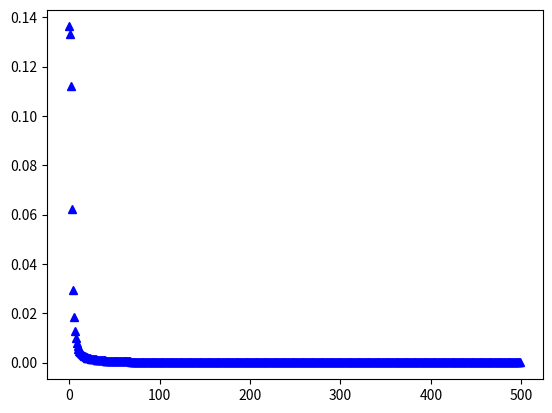

Here is the Python script that generated this plot:
import matplotlib.pyplot as plt
x1=[0,1,2,3,4,5,6,7,8,9,10,11,12,13,14,15,16,17,18,19,20,21,22,23,24,25,26,27,28,29,30,31,32,33,34,35,36,37,38,39,40,41,42,43,44,45,46,47,48,49,50,51,52,53,54,55,56,57,58,59,60,61,62,63,64,65,66,67,68,69,70,71,72,73,74,75,76,77,78,79,80,81,82,83,84,85,86,87,88,89,90,91,92,93,94,95,96,97,98,99,100,101,102,103,104,105,106,107,108,109,110,111,112,113,114,115,116,117,118,119,120,121,122,123,124,125,126,127,128,129,130,131,132,133,134,135,136,137,138,139,140,141,142,143,144,145,146,147,148,149,150,151,152,153,154,155,156,157,158,159,160,161,162,163,164,165,166,167,168,169,170,171,172,173,174,175,176,177,178,179,180,181,182,183,184,185,186,187,188,189,190,191,192,193,194,195,196,197,198,199,200,201,202,203,204,205,206,207,208,209,210,211,212,213,214,215,216,217,218,219,220,221,222,223,224,225,226,227,228,229,230,231,232,233,234,235,236,237,238,239,240,241,242,243,244,245,246,247,248,249,250,251,252,253,254,255,256,257,258,259,260,261,262,263,264,265,266,267,268,269,270,271,272,273,274,275,276,277,278,279,280,281,282,283,284,285,286,287,288,289,290,291,292,293,294,295,296,297,298,299,300,301,302,303,304,305,306,307,308,309,310,311,312,313,314,315,316,317,318,319,320,321,322,323,324,325,326,327,328,329,330,331,332,333,334,335,336,337,338,339,340,341,342,343,344,345,346,347,348,349,350,351,352,353,354,355,356,357,358,359,360,361,362,363,364,365,366,367,368,369,370,371,372,373,374,375,376,377,378,379,380,381,382,383,384,385,386,387,388,389,390,391,392,393,394,395,396,397,398,399,400,401,402,403,404,405,406,407,408,409,410,411,412,413,414,415,416,417,418,419,420,421,422,423,424,425,426,427,428,429,430,431,432,433,434,435,436,437,438,439,440,441,442,443,444,445,446,447,448,449,450,451,452,453,454,455,456,457,458,459,460,461,462,463,464,465,466,467,468,469,470,471,472,473,474,475,476,477,478,479,480,481,482,483,484,485,486,487,488,489,490,491,492,493,494,495,496,497,498,499]
y1=[0.136269419451003,0.133029542338965,0.11215768828425,0.0623344108556082,0.0296176714721468,0.0182935220367562,0.012994691760216,0.00990376528687964,0.00790339397165564,0.00652521844626775,0.00552932972836981,0.00478095694554524,0.00420017631728931,0.0037374219854005,0.00336065323655437,0.00304835620842746,0.00278558946808011,0.00256166648688564,0.00236874721665113,0.00220095217521474,0.00205378731941044,0.00192375991279333,0.00180811537164417,0.00170465287654321,0.00161159355396711,0.00152748453563489,0.00145112799942394,0.00138152792190049,0.00131784959478207,0.00125938847693533,0.00120554596702987,0.00115581037024081,0.00110974180748116,0.00106696014852803,0.00102713528688517,0.00098997924436913,0.000955239717272083,0.000922694767120212,0.000892148426831248,0.000863427043954045,0.000836376221204384,0.000810858243935037,0.00078674990682329,0.000763940669616027,0.000742331085479832,0.000721831456275206,0.000702360677592008,0.000683845243158596,0.000666218383656893,0.00064941931933411,0.00063339260932394,0.000618087583451944,0.000603457844633595,0.000589460831886745,0.000576057435555349,0.000563211657641486,0.000550890311223226,0.000539062753833532,0.000527700650427401,0.000516777762193404,0.000506269757996144,0.000496154045682966,0.000486409620866998,0.000477016931119795,0.000467957753780699,0.000459215085823716,0.000450773044422557,0.000442616777026534,0.000434732379907351,0.000427106824264809,0.000419727889088967,0.000412584100072472,0.000405664673949128,0.000398959467707289,0.000392458932189285,0.000386154069643531,0.000380036394843487,0.000374097899430474,0.000368331019174047,0.000362728603876434,0.000357283889676471,0.000351990473533595,0.00034684228969543,0.000341833587972001,0.000336958913657599,0.000332213088957032,0.000327591195786973,0.000323088559835525,0.000318700735774515,0.000314423493528784,0.000310252805515803,0.00030618483477688,0.00030221592392846,0.000298342584868439,0.000294561489178261,0.000290869459166792,0.000287263459506651,0.000283740589418016,0.000280298075358731,0.000276933264182946,0.000273643616733898,0.000270426701839157,0.000267280190679118,0.000264201851502336,0.000261189544662893,0.0002582412179574,0.00025535490224074,0.000252528707301452,0.000249760817979005,0.000247049490506719,0.000244393049065166,0.00024178988253221,0.000239238441416649,0.000236737234963703,0.000234284828421048,0.000231879840455334,0.000229520940709565,0.000227206847492512,0.000224936325591908,0.000222708184203899,0.000220521274971516,0.000218374490125591,0.000216266760722042,0.000214197054969597,0.00021216437664282,0.00021016776357526,0.000208206286228157,0.000206279046330298,0.000204385175584947,0.000202523834440113,0.000200694210918444,0.000198895519503539,0.000197127000079484,0.000195387916920686,0.000193677557729281,0.000191995232717484,0.000190340273732523,0.000188712033421832,0.000187109884436388,0.000185533218670169,0.000183981446533884,0.000182453996261126,0.000180950313245329,0.000179469859405979,0.000178012112582477,0.000176576565954416,0.000175162727486802,0.000173770119399097,0.000172398277656788,0.000171046751484521,0.000169715102899607,0.000168402906264986,0.000167109747860744,0.000165835225473193,0.000164578948000778,0.000163340535075999,0.000162119616702525,0.000160915832906918,0.000159728833404139,0.000158558277276385,0.000157403832664465,0.000156265176471257,0.000155141994076707,0.000154033979063763,0.000152940832954853,0.0001518622649584,0.000150797991724924,0.00014974773711231,0.000148711231959901,0.000147688213870924,0.000146678427003018,0.000145681621866415,0.000144697555129522,0.000143725989431543,0.00014276669320186,0.00014181944048592,0.000140884010777307,0.000139960188855771,0.000139047764631017,0.000138146532991902,0.00013725629366093,0.000136376851053795,0.000135508014143765,0.000134649596330698,0.000133801415314547,0.000132963292973137,0.000132135055244082,0.000131316532010655,0.000130507556991473,0.000129707967633815,0.000128917605010496,0.000128136313720122,0.000127363941790586,0.0001266003405857,0.000125845364714866,0.000125098871945639,0.000124360723119068,0.000123630782067763,0.000122908915536542,0.000122194993105563,0.000121488887115892,0.000120790472597367,0.000120099627198725,0.000119416231119836,0.000118740167046105,0.000118071320084783,0.000117409577703274,0.0001167548296693,0.000116106967992848,0.000115465886869886,0.000114831482627716,0.000114203653672006,0.000113582300435338,0.000112967325327269,0.000112358632685904,0.000111756128730814,0.000111159721517371,0.000110569320892367,0.000109984838450923,0.000109406187494607,0.000108833282990797,0.000108266041533134,0.000107704381303114,0.000107148222032769,0.000106597484968382,0.000106052092835196,0.00010551196980313,0.000104977041453406,0.000104447234746123,0.000103922477988696,0.00010340270080516,0.000102887834106297,0.0001023778100606,0.000101872562065968,0.000101372024722192,0.000100876133804158,0.00010038482623577,9.98980400645681E-05,9.94157144369643E-05,9.89377895742049E-05,9.84642067488841E-05,9.79949082621289E-05,9.75298374213183E-05,9.70689385184162E-05,9.6612156808839E-05,9.61594384908711E-05,9.57107306855937E-05,9.52659814173364E-05,9.48251395946044E-05,9.43881549915011E-05,9.39549782295885E-05,9.35255607602523E-05,9.30998548474231E-05,9.26778135508034E-05,9.22593907094665E-05,9.18445409258515E-05,9.1433219550184E-05,9.10253826652213E-05,9.06209870714389E-05,9.02199902725024E-05,8.98223504611181E-05,8.94280265052604E-05,8.90369779346463E-05,8.86491649276028E-05,8.82645482982061E-05,8.78830894837467E-05,8.75047505324654E-05,8.71294940915932E-05,8.67572833956645E-05,8.63880822550976E-05,8.60218550450568E-05,8.56585666945346E-05,8.5298182675727E-05,8.49406689936259E-05,8.45859921758523E-05,8.42341192627242E-05,8.38850177975364E-05,8.35386558171034E-05,8.3195001842439E-05,8.28540248697125E-05,8.25156943613708E-05,8.2179980237482E-05,8.18468528672294E-05,8.15162830606452E-05,8.11882420604895E-05,8.08627015343125E-05,8.05396335667037E-05,8.02190106516992E-05,7.99008056853451E-05,7.95849919584551E-05,7.92715431494626E-05,7.89604333175068E-05,7.86516368955836E-05,7.83451286839119E-05,7.80408838433922E-05,7.77388778892263E-05,7.74390866846677E-05,7.71414864349121E-05,7.68460536810817E-05,7.65527652943823E-05,7.62615984703486E-05,7.59725307232184E-05,7.56855398804254E-05,7.54006040772032E-05,7.51177017513005E-05,7.4836811637795E-05,7.45579127640403E-05,7.4280984444676E-05,7.40060062767716E-05,7.37329581350528E-05,7.34618201672275E-05,7.31925727894086E-05,7.29251966816078E-05,7.26596727833704E-05,7.23959822894198E-05,7.2134106645466E-05,7.18740275440376E-05,7.1615726920441E-05,7.13591869487501E-05,7.11043900379311E-05,7.08513188279834E-05,7.05999561862196E-05,7.03502852035489E-05,7.01022891908815E-05,6.98559516755932E-05,6.96112563980358E-05,6.9368187308151E-05,6.91267285621026E-05,6.88868645190146E-05,6.86485797377496E-05,6.84118589737541E-05,6.81766871759529E-05,6.79430494837257E-05,6.77109312239046E-05,6.74803179078694E-05,6.72511952286606E-05,6.70235490581677E-05,6.67973654443514E-05,6.6572630608549E-05,6.63493309427813E-05,6.61274530071598E-05,6.59069835273066E-05,6.5687909391823E-05,6.54702176498323E-05,6.52538955085277E-05,6.50389303308029E-05,6.48253096328946E-05,6.46130210820731E-05,6.44020524944028E-05,6.41923918325032E-05,6.39840272033677E-05,6.37769468562222E-05,6.35711391804288E-05,6.33665927033976E-05,6.31632960885769E-05,6.29612381334451E-05,6.27604077675408E-05,6.25607940505544E-05,6.23623861704198E-05,6.21651734414592E-05,6.19691453025545E-05,6.17742913153462E-05,6.15806011624658E-05,6.13880646458141E-05,6.11966716848362E-05,6.10064123148454E-05,6.08172766853891E-05,6.06292550586196E-05,6.04423378076941E-05,6.02565154152126E-05,6.00717784716877E-05,5.98881176740061E-05,5.97055238239697E-05,5.95239878267985E-05,5.93435006897256E-05,5.91640535205508E-05,5.89856375262583E-05,5.88082440116566E-05,5.86318643780165E-05,5.84564901217554E-05,5.82821128331314E-05,5.81087241949535E-05,5.7936315981335E-05,5.77648800564399E-05,5.75944083732708E-05,5.74248929724599E-05,5.72563259810917E-05,5.70886996115437E-05,5.69220061603326E-05,5.67562380069946E-05,5.6591387612984E-05,5.64274475205656E-05,5.62644103517663E-05,5.61022688072877E-05,5.59410156654913E-05,5.57806437813748E-05,5.5621146085545E-05,5.54625155832515E-05,5.53047453533937E-05,5.5147828547568E-05,5.49917583891144E-05,5.48365281721988E-05,5.46821312608816E-05,5.45285610882352E-05,5.43758111554245E-05,5.42238750308675E-05,5.40727463493428E-05,5.39224188111641E-05,5.37728861813345E-05,5.36241422887149E-05,5.34761810252384E-05,5.3328996345086E-05,5.3182582263923E-05,5.30369328580966E-05,5.289204226391E-05,5.27479046768396E-05,5.26045143508102E-05,5.2461865597463E-05,5.23199527854376E-05,5.21787703396653E-05,5.20383127406685E-05,5.18985745238828E-05,5.17595502789699E-05,5.16212346491577E-05,5.14836223305755E-05,5.13467080716163E-05,5.12104866723021E-05,5.10749529836329E-05,5.09401019070021E-05,5.08059283935437E-05,5.0672427443573E-05,5.0539594105963E-05,5.04074234775734E-05,5.02759107026751E-05,5.01450509723767E-05,5.00148395240678E-05,4.98852716408654E-05,4.97563426510664E-05,4.96280479276326E-05,4.95003828876272E-05,4.9373342991719E-05,4.92469237436676E-05,4.91211206898024E-05,4.89959294185327E-05,4.88713455598597E-05,4.87473647848789E-05,4.86239828053106E-05,4.85011953730183E-05,4.83789982795554E-05,4.82573873556987E-05,4.81363584709955E-05,4.80159075333144E-05,4.78960304884129E-05,4.77767233194946E-05,4.76579820467864E-05,4.75398027271083E-05,4.74221814534647E-05,4.7305114354632E-05,4.71885975947442E-05,4.70726273729043E-05,4.69571999227796E-05,4.68423115122242E-05,4.67279584428753E-05,4.66141370497951E-05,4.65008437010841E-05,4.63880747975136E-05,4.62758267721667E-05,4.61640960900721E-05,4.60528792478514E-05,4.59421727733752E-05,4.58319732254073E-05,4.57222771932781E-05,4.56130812965276E-05,4.5504382184598E-05,4.53961765364898E-05,4.52884610604333E-05,4.51812324935982E-05,4.50744876017433E-05,4.4968223178928E-05,4.48624360472003E-05,4.47571230562913E-05,4.46522810833189E-05,4.45479070324947E-05,4.44439978348273E-05,4.43405504478377E-05,4.42375618552749E-05,4.41350290668382E-05,4.40329491178992E-05,4.39313190692231E-05,4.38301360067077E-05,4.37293970411155E-05,4.36290993078027E-05,4.3529239966469E-05,4.34298162009027E-05,4.33308252187104E-05,4.3232264251092E-05,4.31341305525703E-05,4.30364214007716E-05,4.29391340961561E-05,4.28422659618097E-05]
plt.plot(x1,y1,'b^')
plt.show()
